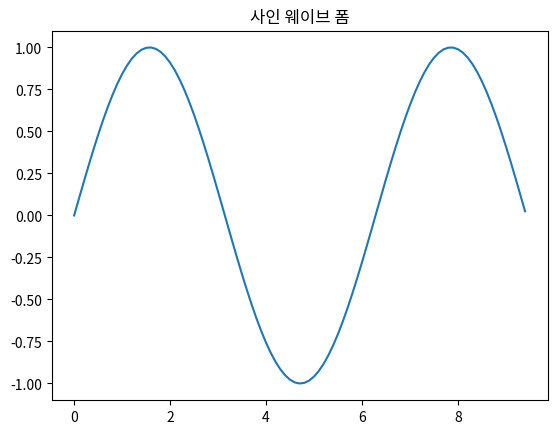

Write the Python code that produced this figure.
import numpy as np
import matplotlib.pyplot as plt
x = np.arange(0,3 * np.pi, 0.1)
y = np.sin(x)

plt.title("사인 웨이브 폼")

plt.plot(x, y)
plt.show()